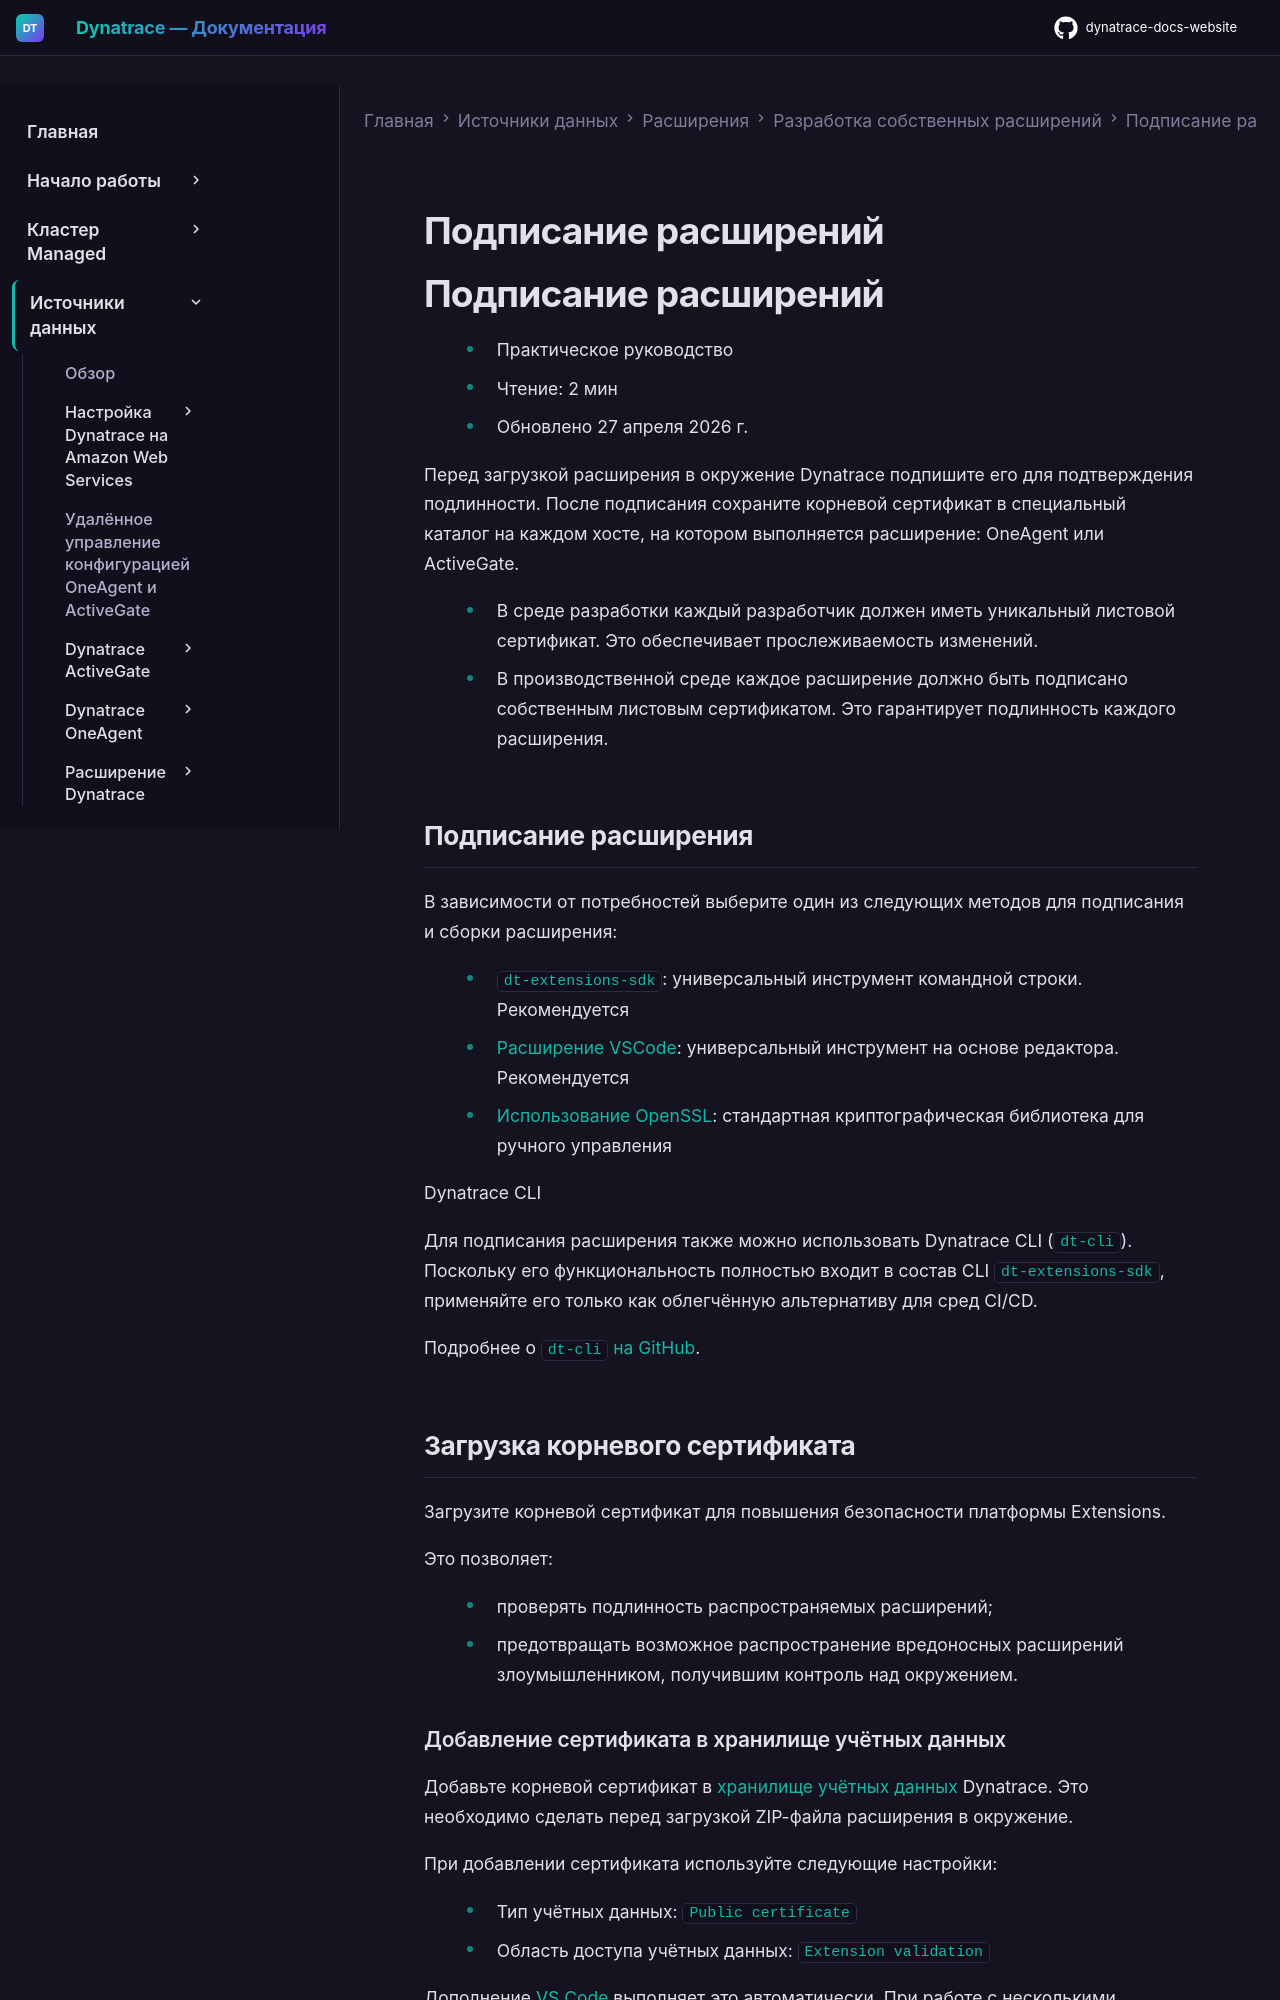

repository: Yerkebulan-Ardabayev/dynatrace-docs-website · page: managed-ru/ingest-from/extensions/develop-your-extensions/sign-extensions/index.html · generator: mkdocs

---
title: Подписание расширений
source: https://docs.dynatrace.com/managed/ingest-from/extensions/develop-your-extensions/sign-extensions
scraped: 2026-05-12T12:02:17.580563
---

# Подписание расширений

# Подписание расширений

* Практическое руководство
* Чтение: 2 мин
* Обновлено 27 апреля 2026 г.

Перед загрузкой расширения в окружение Dynatrace подпишите его для подтверждения подлинности. После подписания сохраните корневой сертификат в специальный каталог на каждом хосте, на котором выполняется расширение: OneAgent или ActiveGate.

* В среде разработки каждый разработчик должен иметь уникальный листовой сертификат. Это обеспечивает прослеживаемость изменений.
* В производственной среде каждое расширение должно быть подписано собственным листовым сертификатом. Это гарантирует подлинность каждого расширения.

## Подписание расширения

В зависимости от потребностей выберите один из следующих методов для подписания и сборки расширения:

* [`dt-extensions-sdk`](https://dynatrace-extensions.github.io/dt-extensions-python-sdk/cli/sign.html): универсальный инструмент командной строки. Рекомендуется
* [Расширение VSCode](/managed/ingest-from/extensions/develop-your-extensions/addon-for-vscode "Введение в дополнение Dynatrace Extensions для VS Code"): универсальный инструмент на основе редактора. Рекомендуется
* [Использование OpenSSL](/managed/ingest-from/extensions/develop-your-extensions/sign-extensions/manually-openssl "Подпишите расширение вручную с помощью OpenSSL."): стандартная криптографическая библиотека для ручного управления

Dynatrace CLI

Для подписания расширения также можно использовать Dynatrace CLI (`dt-cli`). Поскольку его функциональность полностью входит в состав CLI `dt-extensions-sdk`, применяйте его только как облегчённую альтернативу для сред CI/CD.

Подробнее о [`dt-cli` на GitHub](https://github.com/dynatrace-oss/dt-cli).

## Загрузка корневого сертификата

Загрузите корневой сертификат для повышения безопасности платформы Extensions.

Это позволяет:

* проверять подлинность распространяемых расширений;
* предотвращать возможное распространение вредоносных расширений злоумышленником, получившим контроль над окружением.
